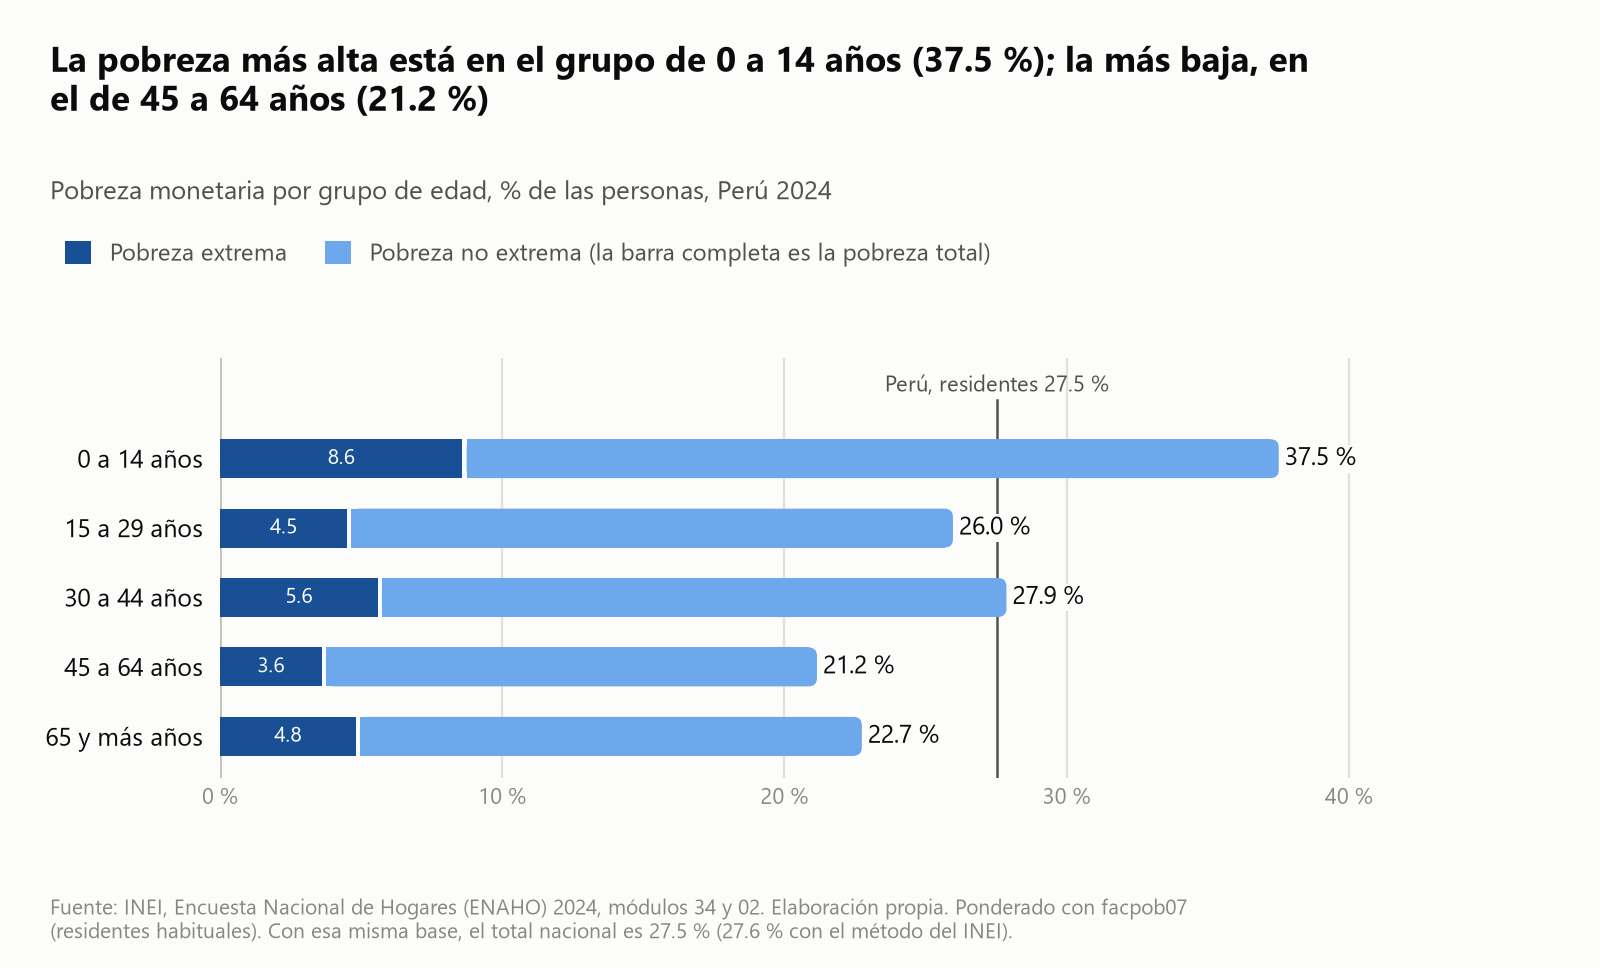

The table this chart was drawn from, first rows:
categoria, pobreza_pct, pobreza_extrema_pct, poblacion, n_muestra
0 a 14 años, 37.52, 8.59, 7941994, 26489
15 a 29 años, 25.97, 4.5, 7512400, 23122
30 a 44 años, 27.87, 5.59, 6689119, 20648
45 a 64 años, 21.15, 3.61, 7803731, 24735
65 y más años, 22.74, 4.81, 4200522, 13670
